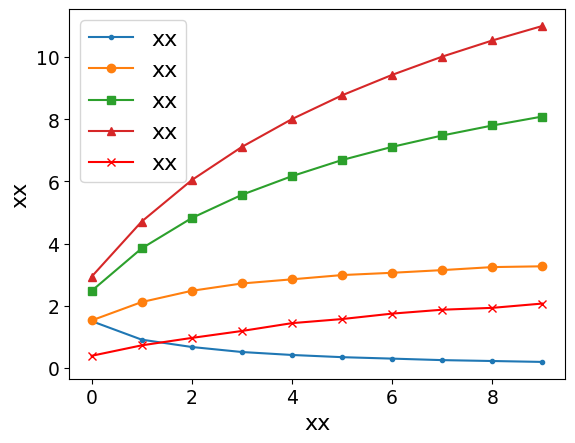

The matplotlib source for this figure:
import matplotlib.pyplot as plt
import matplotlib
import numpy as np

# 预设字体格式，并传给rc方法
font = {'family': 'SimHei', "size":16}
matplotlib.rc('font', **font)  # 一次定义终身使用
# 四组数据

U_user_v = [1.5089313083471614, 0.9132429259224258, 0.677202059672002, 0.5160008347598913, 0.4207772754966197, 0.3501452546873789, 0.3035925170614486, 0.255223152416108, 0.22666740177319464, 0.19747518674043907]
U_C_t_v = [1.53041584229612, 2.1214062118085066, 2.4835332772509267, 2.71850912844136, 2.8519528396169047, 2.988829527465813, 3.06228494695822, 3.1482343595248277, 3.245090942899381, 3.2706469425822737]
U_M1_t_v = [2.4785932148040484, 3.8467185118310607, 4.822314856728088, 5.5679859208001945, 6.168397941047007, 6.686496849752775, 7.1095406179809695, 7.475059780499059, 7.795890341807958, 8.084663441299256]
U_M2_t_v = [2.9355104157915526, 4.709030479860231, 6.041173302745481, 7.107815445935952, 8.002203194035854, 8.766172338488445, 9.423198945580804, 10.010003964450258, 10.528826395784572, 10.995823954597238]
U_vop_v = [0.3936152114145153, 0.7302214275868917, 0.9687405930920087, 1.1919415043468355, 1.4438241110696064, 1.5751143286527467, 1.7500667971762098, 1.8753767474629774, 1.9351794126487363, 2.073790216830293]


# 绘制折线图
plt.plot(range(len(U_user_v)), U_user_v, label='xx', marker='.')
plt.plot(range(len(U_C_t_v)), U_C_t_v, label='xx', marker='o')
plt.plot(range(len(U_M1_t_v)), U_M1_t_v, label='xx', marker='s')
plt.plot(range(len(U_M2_t_v)), U_M2_t_v, label='xx', marker='^')
plt.plot(range(len(U_vop_v)), U_vop_v, label='xx', marker='x',color='red')
# 添加图例
plt.legend()

# 添加标题和轴标签
plt.xlabel('xx', fontsize=16)
plt.ylabel('xx', fontsize=16)
plt.xticks(fontsize=13.5)  # 修改x轴刻度字体大小
plt.yticks(fontsize=13.5)  # 修改y轴刻度字体大小
# 添加图例并设置字体大小
plt.legend(fontsize='16')
# 显示图形

plt.show()
